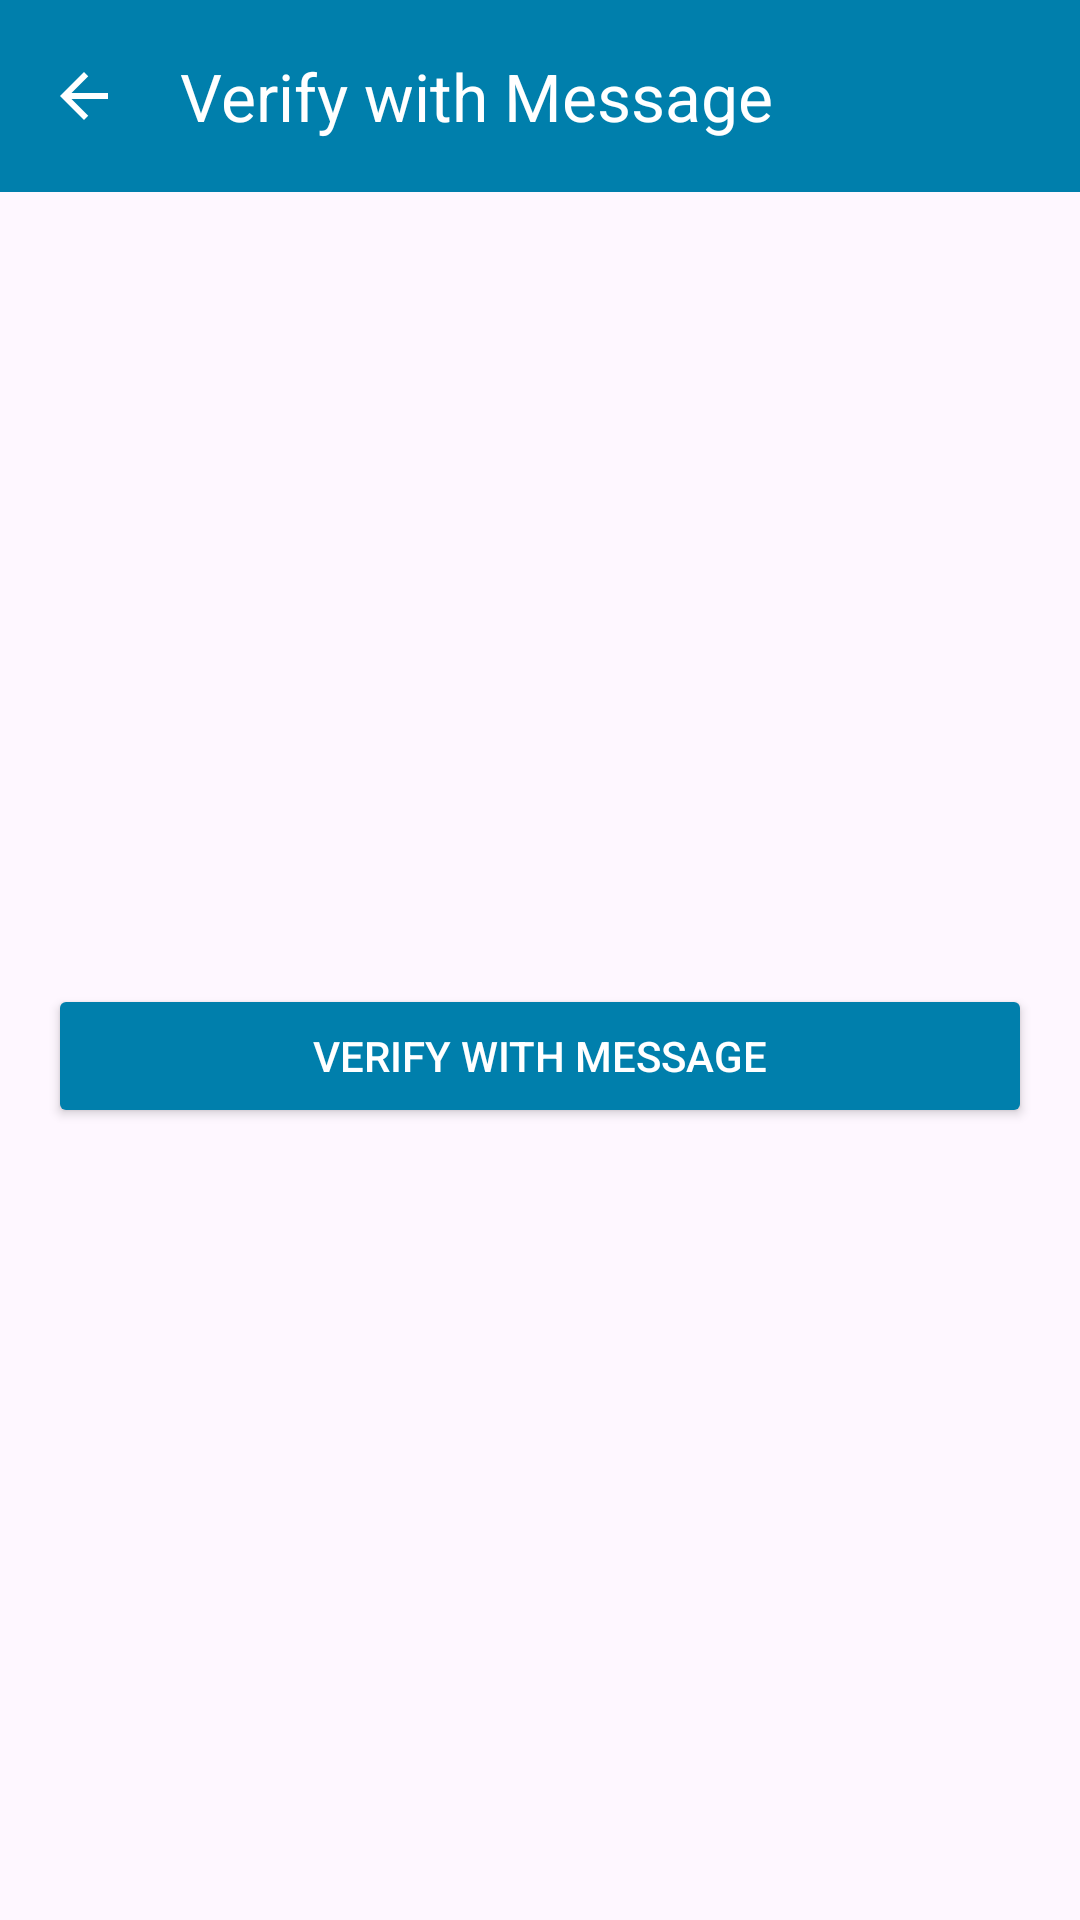

This screen was rendered from an Android layout file. Write that file and the resources it references.
<!-- AndroidManifest.xml: application theme Theme.ExampleAndroidViews -->
<!-- res/layout/activity_message.xml -->
<?xml version="1.0" encoding="utf-8"?>
<androidx.coordinatorlayout.widget.CoordinatorLayout
    xmlns:android="http://schemas.android.com/apk/res/android"
    xmlns:app="http://schemas.android.com/apk/res-auto"
    android:layout_width="match_parent"
    android:layout_height="match_parent">

    <com.google.android.material.appbar.AppBarLayout
        android:layout_width="match_parent"
        android:layout_height="wrap_content">

        <androidx.appcompat.widget.Toolbar
            android:id="@+id/toolbar"
            android:layout_width="match_parent"
            android:layout_height="?attr/actionBarSize"
            app:title="Verify with Message"
            android:background="@color/material_dynamic_primary50"
            app:titleTextColor="@color/design_default_color_on_primary"
            app:navigationIcon="@drawable/ic_arrow_back" />

    </com.google.android.material.appbar.AppBarLayout>

    <LinearLayout
        android:layout_width="match_parent"
        android:layout_height="match_parent"
        android:orientation="vertical"
        android:gravity="center"
        android:padding="16dp"
        app:layout_behavior="@string/appbar_scrolling_view_behavior">

        <Button
            android:id="@+id/verifyButton"
            android:layout_width="match_parent"
            android:layout_height="wrap_content"
            android:backgroundTint="@color/material_dynamic_primary50"
            android:textColor="@color/design_default_color_on_primary"
            android:text="Verify with Message" />

        <ProgressBar
            android:id="@+id/progressBar"
            android:layout_width="24dp"
            android:layout_height="24dp"
            android:layout_marginTop="16dp"
            android:visibility="gone" />

    </LinearLayout>

</androidx.coordinatorlayout.widget.CoordinatorLayout>
<!-- resources referenced by this layout -->
<resources>
  <!-- drawable ic_arrow_back (drawable) -->
  <?xml version="1.0" encoding="utf-8"?>
  <vector xmlns:android="http://schemas.android.com/apk/res/android"
      android:width="24dp"
      android:height="24dp"
      android:viewportWidth="24"
      android:viewportHeight="24"
      android:tint="@color/design_default_color_surface"
      android:autoMirrored="true">
      <path
          android:fillColor="@android:color/black"
          android:pathData="M20,11H7.83l5.59,-5.59L12,4l-8,8 8,8 1.41,-1.41L7.83,13H20v-2z"/>
  </vector>
  <style name="Theme.ExampleAndroidViews" parent="Base.Theme.ExampleAndroidViews">
          
          <item name="android:windowLightStatusBar">true</item>
          <item name="android:windowLightNavigationBar" tools:targetApi="27">true</item>
          <item name="android:navigationBarColor">@android:color/transparent</item>
      </style>
  <style name="Base.Theme.ExampleAndroidViews" parent="Theme.Material3.DayNight.NoActionBar">
          
          <item name="android:windowLightStatusBar">true</item>
          <item name="android:statusBarColor">@android:color/system_neutral1_900</item>
          <item name="colorPrimary">@android:color/system_accent1_600</item>
          <item name="colorPrimaryDark">@android:color/system_neutral1_900</item>
          <item name="colorAccent">@android:color/system_accent1_200</item>
          <item name="android:navigationBarColor">@android:color/transparent</item>
      </style>
</resources>
